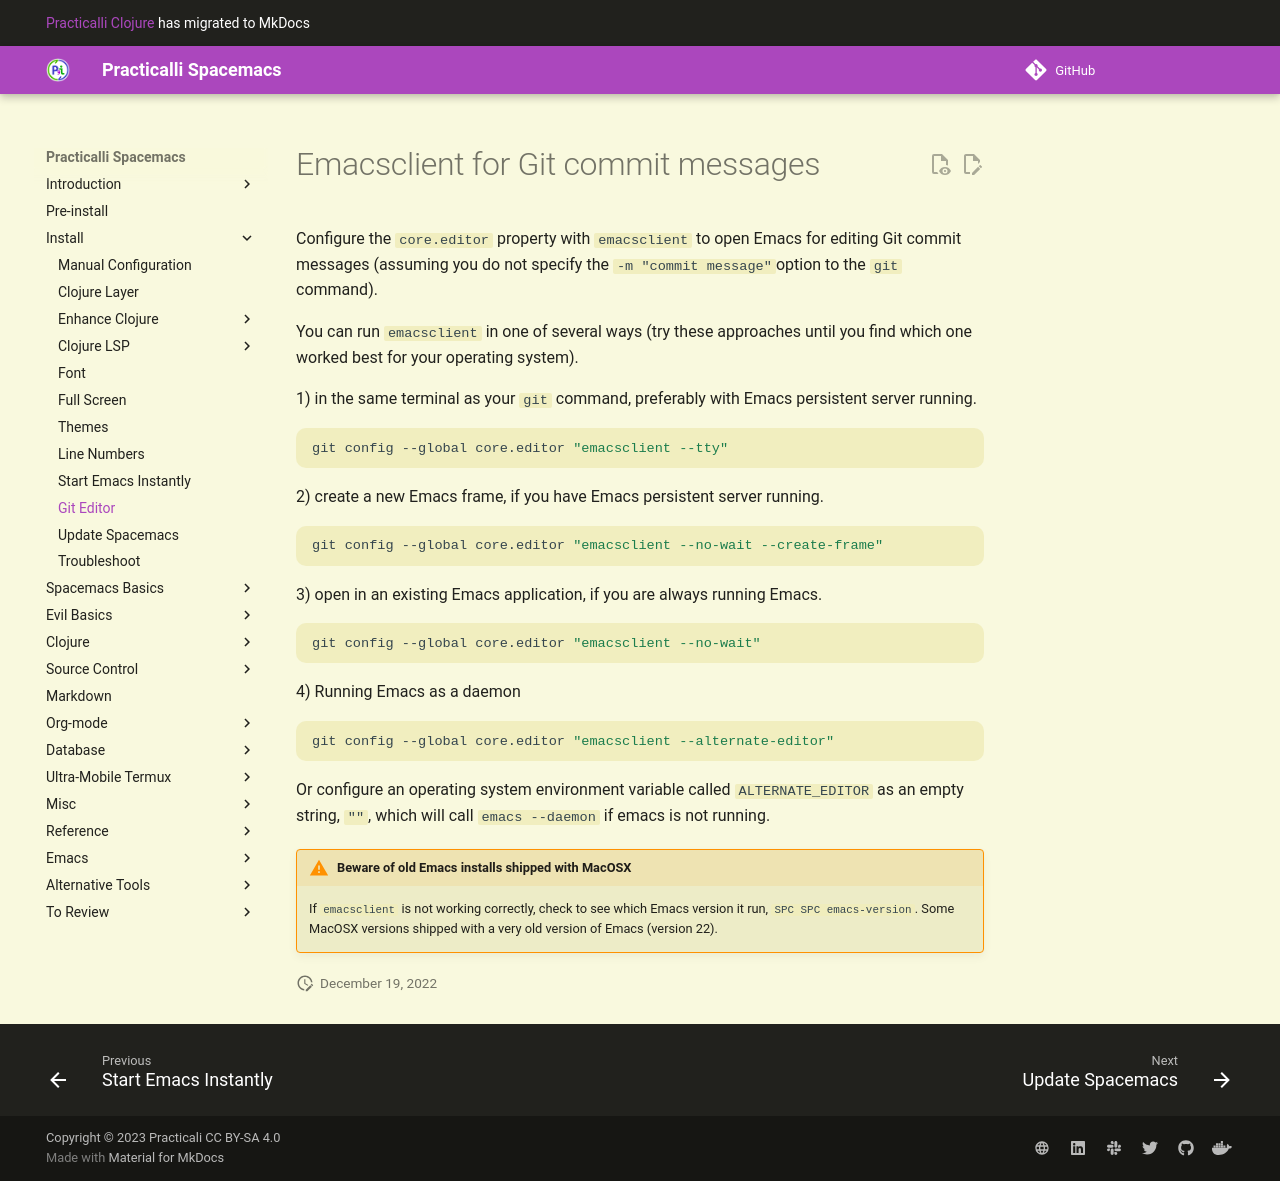

repository: practicalli/spacemacs · page: install-spacemacs/emacsclient-git-commit-messages/index.html · generator: mkdocs

# Configure emacsclient for Git commit messages
Configure the `core.editor` property with `emacsclient` to open Emacs for editing Git commit messages (assuming you do not specify the `-m "commit message"`option to the `git` command).

You can run `emacsclient` in one of several ways (try these approaches until you find which one worked best for your operating system).

1) in the same terminal as your `git` command, preferably with Emacs persistent server running.

```shell
git config --global core.editor "emacsclient --tty"
```

2) create a new Emacs frame, if you have Emacs persistent server running.

```shell
git config --global core.editor "emacsclient --no-wait --create-frame"
```

3) open in an existing Emacs application, if you are always running Emacs.

```shell
git config --global core.editor "emacsclient --no-wait"
```

4) Running Emacs as a daemon

```shell
git config --global core.editor "emacsclient --alternate-editor"
```

Or configure an operating system environment variable called `ALTERNATE_EDITOR` as an empty string, `""`, which will call `emacs --daemon` if emacs is not running.


> #### Hint::Beware of old Emacs installs shipped with MacOSX
> If `emacsclient` is not working correctly, check to see which Emacs version it run, `SPC SPC emacs-version`.  Some MacOSX versions shipped with a very old version of Emacs (version 22).
